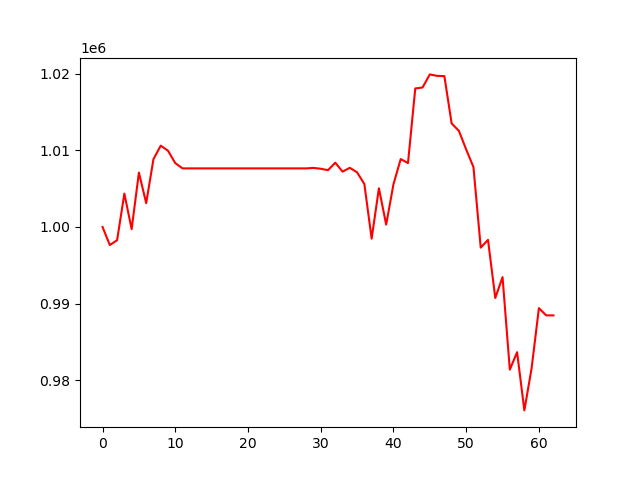

Values plotted in this chart, from the file beside it:
, 0
0, 1000000
1, 997641
2, 998269
3, 1004360
4, 999718
5, 1007105
6, 1003113
7, 1008855
8, 1010623
9, 1009961
10, 1008339
11, 1007652
12, 1007652
13, 1007652
14, 1007652
15, 1007652
16, 1007652
17, 1007652
18, 1007652
19, 1007652
20, 1007652
21, 1007652
22, 1007652
23, 1007652
24, 1007652
25, 1007652
26, 1007652
27, 1007652
28, 1007652
29, 1007715
30, 1007605
31, 1007419
32, 1008397
33, 1007229
34, 1007728
35, 1007137
36, 1005601
37, 998474
38, 1005054
39, 1000307
40, 1005579
41, 1008872
42, 1008348
43, 1018093
44, 1018217
45, 1019928
46, 1019735
47, 1019705
48, 1013526
49, 1012548
50, 1010120
51, 1007823
52, 997302
53, 998314
54, 990728
55, 993451
56, 981365
57, 983642
58, 976043
59, 981577
... 3 more rows
